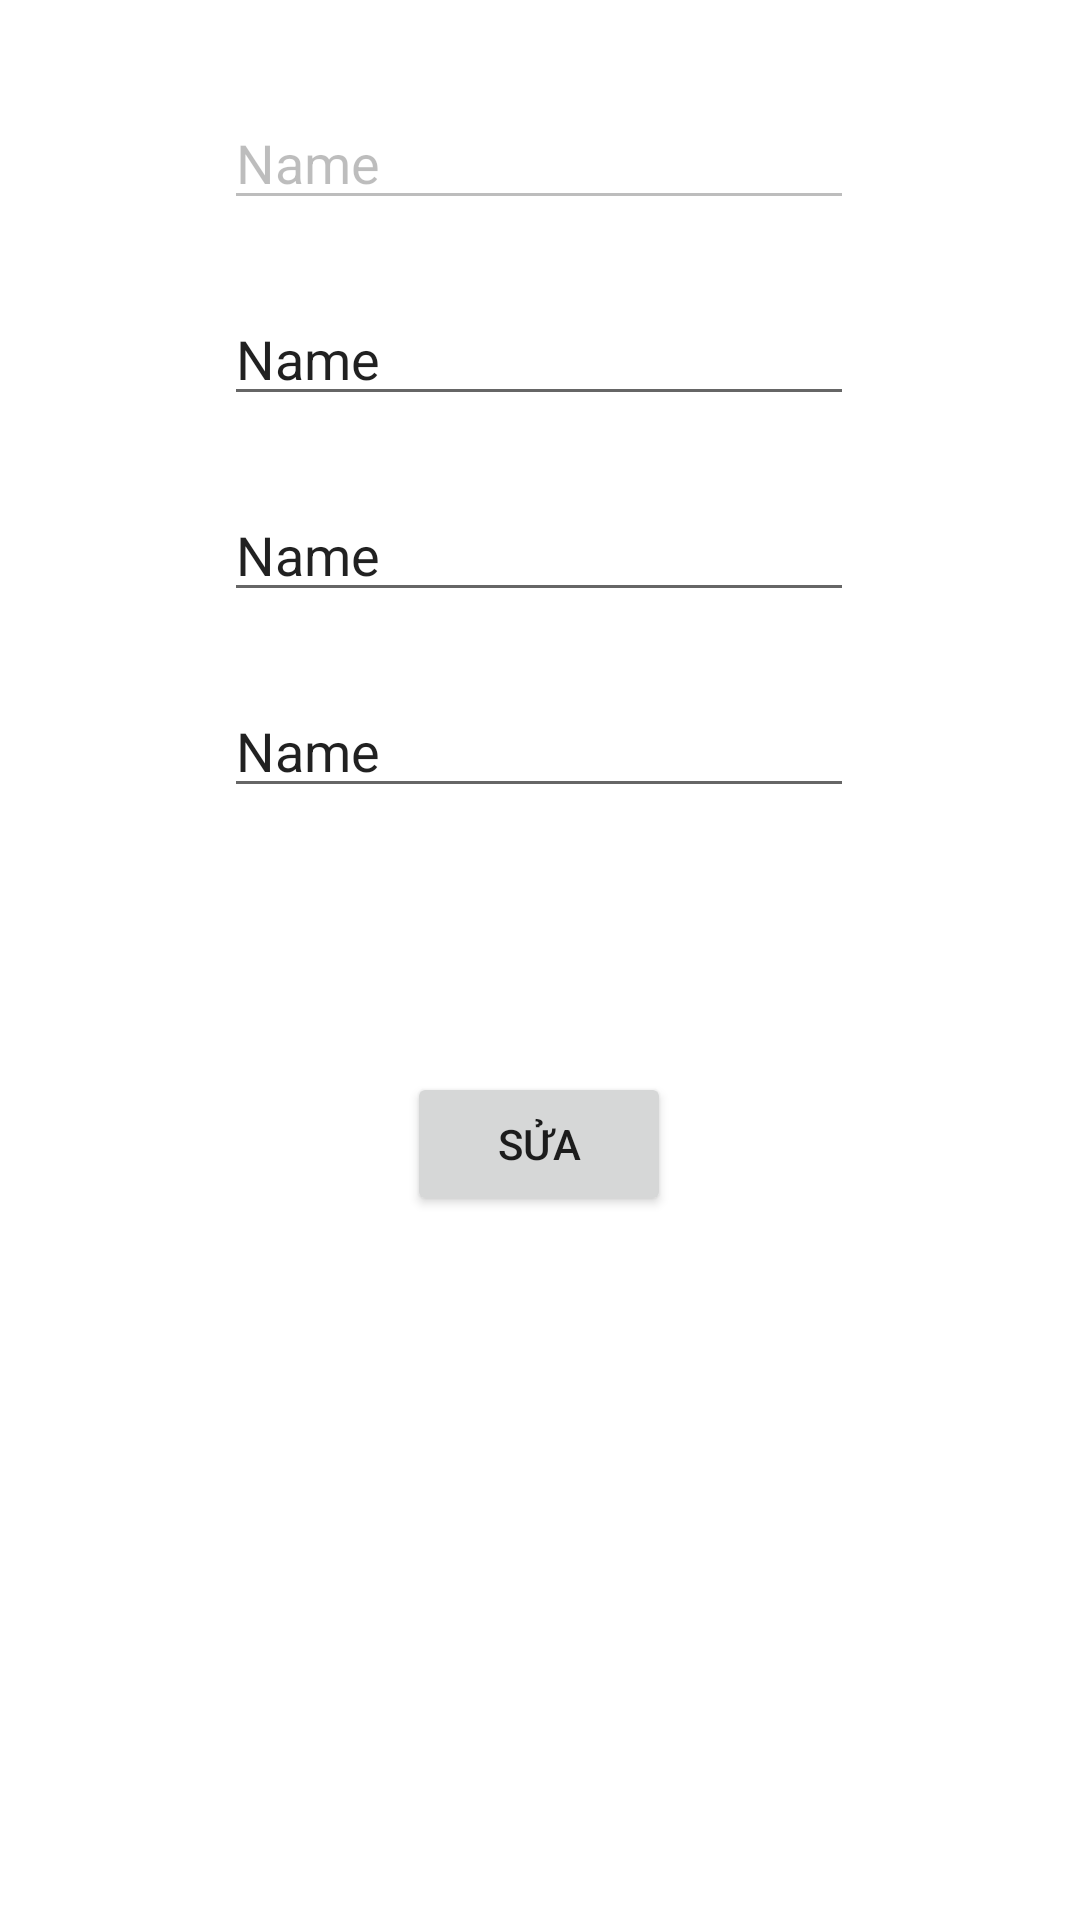

The Android layout XML behind this screen, and the referenced resources:
<!-- AndroidManifest.xml: application theme Theme.Ck03 -->
<!-- res/layout/activity_main3.xml -->
<?xml version="1.0" encoding="utf-8"?>
<androidx.constraintlayout.widget.ConstraintLayout xmlns:android="http://schemas.android.com/apk/res/android"
    xmlns:app="http://schemas.android.com/apk/res-auto"
    xmlns:tools="http://schemas.android.com/tools"
    android:layout_width="match_parent"
    android:layout_height="match_parent"
    tools:context=".MainActivity3">

    <EditText
        android:id="@+id/fix_ID"
        android:layout_width="wrap_content"
        android:layout_height="wrap_content"
        android:layout_marginTop="32dp"
        android:editable="true"
        android:ems="10"
        android:enabled="false"
        android:inputType="textPersonName"
        android:text="Name"
        app:layout_constraintEnd_toEndOf="parent"
        app:layout_constraintHorizontal_bias="0.497"
        app:layout_constraintStart_toStartOf="parent"
        app:layout_constraintTop_toTopOf="parent" />

    <EditText
        android:id="@+id/fix_Name"
        android:layout_width="wrap_content"
        android:layout_height="wrap_content"
        android:layout_marginTop="24dp"
        android:ems="10"
        android:inputType="textPersonName"
        android:text="Name"
        app:layout_constraintEnd_toEndOf="@+id/fix_ID"
        app:layout_constraintHorizontal_bias="0.0"
        app:layout_constraintStart_toStartOf="@+id/fix_ID"
        app:layout_constraintTop_toBottomOf="@+id/fix_ID" />

    <EditText
        android:id="@+id/fix_Tuoi"
        android:layout_width="wrap_content"
        android:layout_height="wrap_content"
        android:layout_marginTop="24dp"
        android:ems="10"
        android:inputType="textPersonName"
        android:text="Name"
        app:layout_constraintEnd_toEndOf="@+id/fix_Name"
        app:layout_constraintHorizontal_bias="0.0"
        app:layout_constraintStart_toStartOf="@+id/fix_Name"
        app:layout_constraintTop_toBottomOf="@+id/fix_Name" />

    <EditText
        android:id="@+id/fix_soluong"
        android:layout_width="wrap_content"
        android:layout_height="wrap_content"
        android:layout_marginTop="24dp"
        android:ems="10"
        android:inputType="textPersonName"
        android:text="Name"
        app:layout_constraintEnd_toEndOf="@+id/fix_Tuoi"
        app:layout_constraintHorizontal_bias="0.0"
        app:layout_constraintStart_toStartOf="@+id/fix_Tuoi"
        app:layout_constraintTop_toBottomOf="@+id/fix_Tuoi" />

    <Button
        android:id="@+id/btnSua"
        android:layout_width="wrap_content"
        android:layout_height="wrap_content"
        android:layout_marginTop="88dp"
        android:text="Sửa"
        app:layout_constraintEnd_toEndOf="@+id/fix_soluong"
        app:layout_constraintStart_toStartOf="@+id/fix_soluong"
        app:layout_constraintTop_toBottomOf="@+id/fix_soluong" />
</androidx.constraintlayout.widget.ConstraintLayout>
<!-- resources referenced by this layout -->
<resources>
  <style name="Theme.Ck03" parent="Theme.MaterialComponents.DayNight.DarkActionBar">
          
          <item name="colorPrimary">@color/purple_500</item>
          <item name="colorPrimaryVariant">@color/purple_700</item>
          <item name="colorOnPrimary">@color/white</item>
          
          <item name="colorSecondary">@color/teal_200</item>
          <item name="colorSecondaryVariant">@color/teal_700</item>
          <item name="colorOnSecondary">@color/black</item>
          
          <item name="android:statusBarColor" tools:targetApi="l">?attr/colorPrimaryVariant</item>
          
      </style>
  <!-- not gathered from this repository: default colours our renderer supplied (Android Studio template values) -->
  <color name="purple_500">#FF6200EE</color>
  <color name="purple_700">#FF3700B3</color>
  <color name="teal_200">#FF03DAC5</color>
  <color name="teal_700">#FF018786</color>
  <color name="black">#FF000000</color>
  <color name="white">#FFFFFFFF</color>
</resources>
